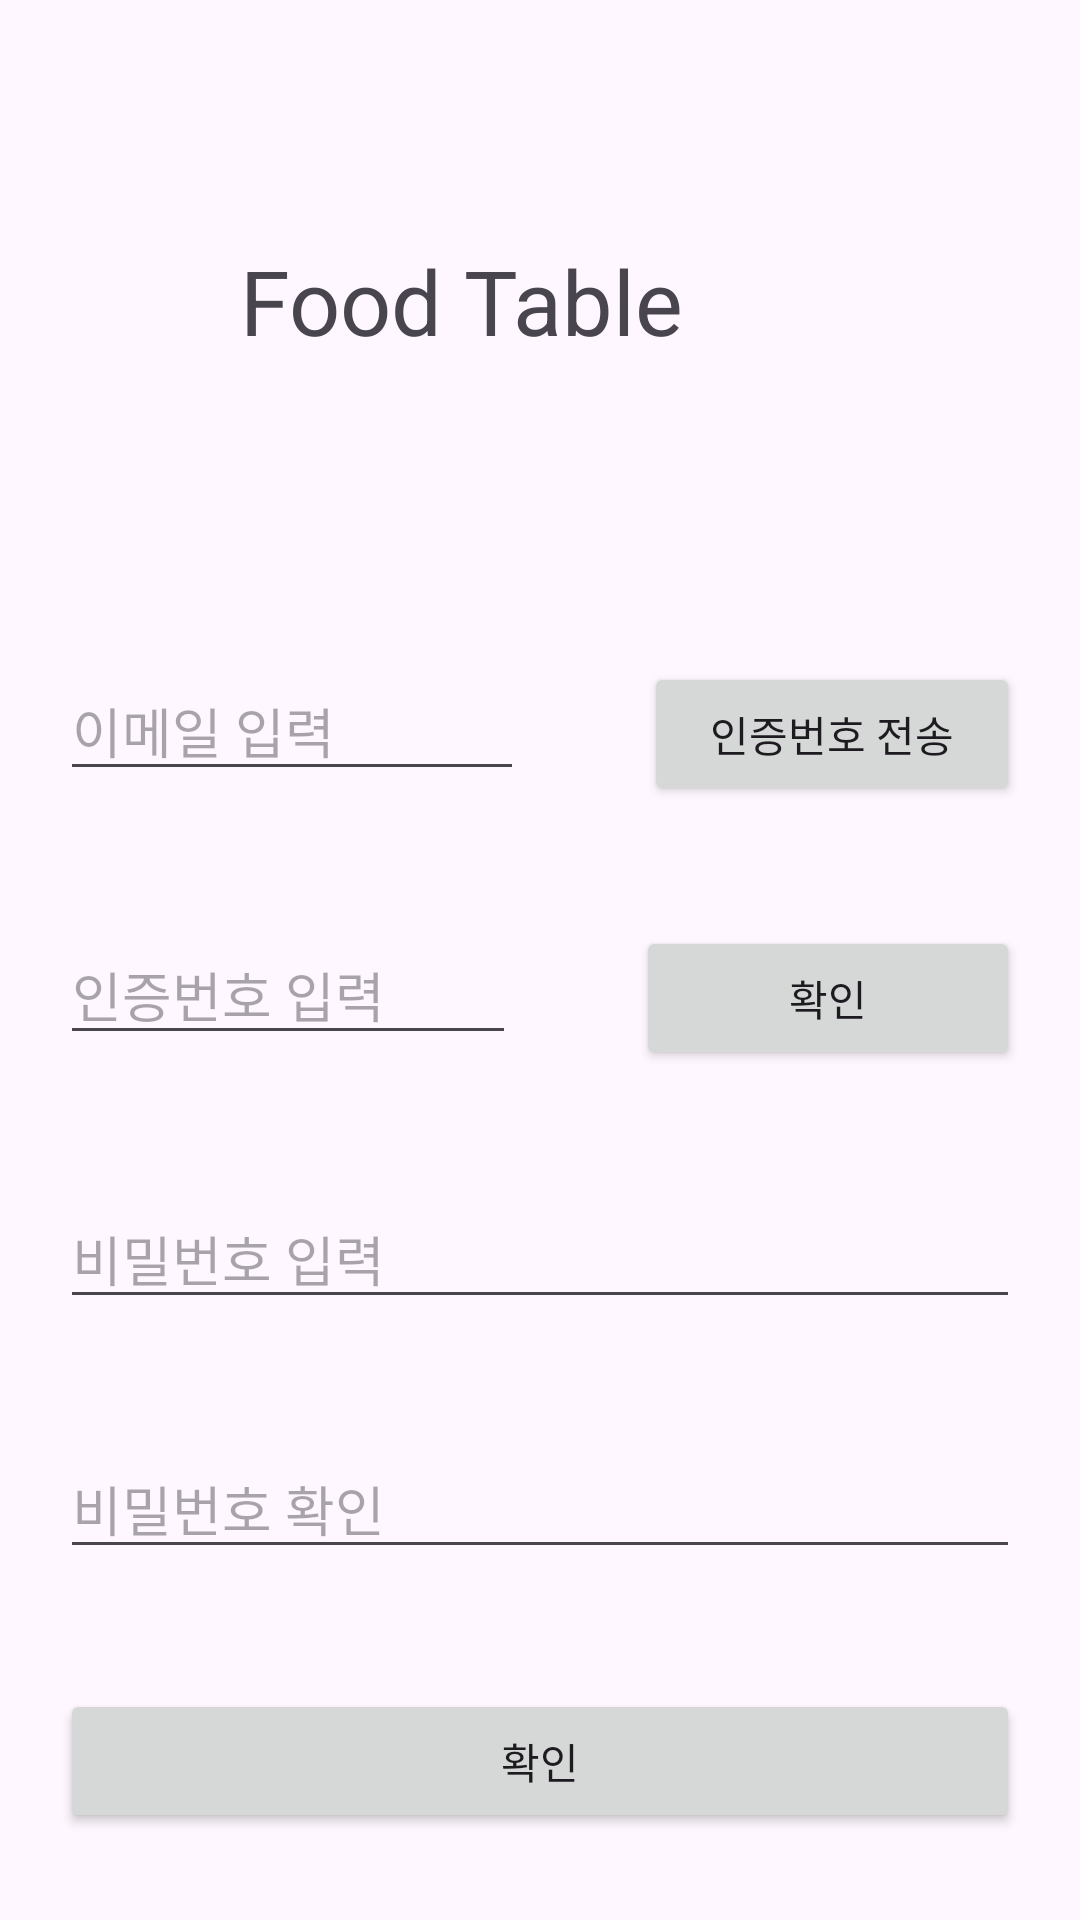

The Android layout XML behind this screen, and the referenced resources:
<!-- AndroidManifest.xml: application theme Theme.Graduate -->
<!-- res/layout/activity_signup.xml -->
<?xml version="1.0" encoding="utf-8"?>
<LinearLayout xmlns:android="http://schemas.android.com/apk/res/android"
    xmlns:app="http://schemas.android.com/apk/res-auto"
    xmlns:tools="http://schemas.android.com/tools"
    android:orientation="vertical"
    android:layout_width="match_parent"
    android:layout_height="match_parent"
    tools:context=".SignUpActivity">

    <TextView
        android:layout_width="match_parent"
        android:layout_height="wrap_content"
        android:layout_margin="30dp"
        android:padding="50dp"
        android:textSize="30dp"
        android:text="Food Table"/>

    <LinearLayout
        android:layout_width="match_parent"
        android:layout_height="wrap_content"
        android:orientation="horizontal" >

        <EditText
            android:layout_width="wrap_content"
            android:layout_height="wrap_content"
            android:layout_weight="3"
            android:layout_margin="20dp"
            android:hint="이메일 입력"
            android:id="@+id/edtEmail" />
        <Button
            android:layout_width="wrap_content"
            android:layout_height="wrap_content"
            android:layout_weight="1"
            android:layout_margin="20dp"
            android:text="인증번호 전송"
            android:id="@+id/sendB" />
    </LinearLayout>
    <LinearLayout
        android:layout_width="match_parent"
        android:layout_height="wrap_content"
        android:orientation="horizontal" >

        <EditText
            android:layout_width="wrap_content"
            android:layout_height="wrap_content"
            android:layout_weight="3"
            android:layout_margin="20dp"
            android:hint="인증번호 입력"
            android:id="@+id/edtNum" />
        <Button
            android:layout_width="wrap_content"
            android:layout_height="wrap_content"
            android:layout_weight="3"
            android:layout_margin="20dp"
            android:text="확인"
            android:id="@+id/numCheckB" />
    </LinearLayout>
    <EditText
        android:layout_width="match_parent"
        android:layout_height="wrap_content"
        android:layout_margin="20dp"
        android:hint="비밀번호 입력"
        android:id="@+id/signUpPw" />
    <EditText
        android:layout_width="match_parent"
        android:layout_height="wrap_content"
        android:layout_margin="20dp"
        android:hint="비밀번호 확인"
        android:id="@+id/signUpPwC" />
    <Button
        android:layout_width="match_parent"
        android:layout_height="wrap_content"
        android:layout_margin="20dp"
        android:text="확인"
        android:id="@+id/signUpCB" />

</LinearLayout>
<!-- resources referenced by this layout -->
<resources>
  <style name="Theme.Graduate" parent="Base.Theme.Graduate" />
  <style name="Base.Theme.Graduate" parent="Theme.Material3.DayNight.NoActionBar">
          
          
      </style>
</resources>
